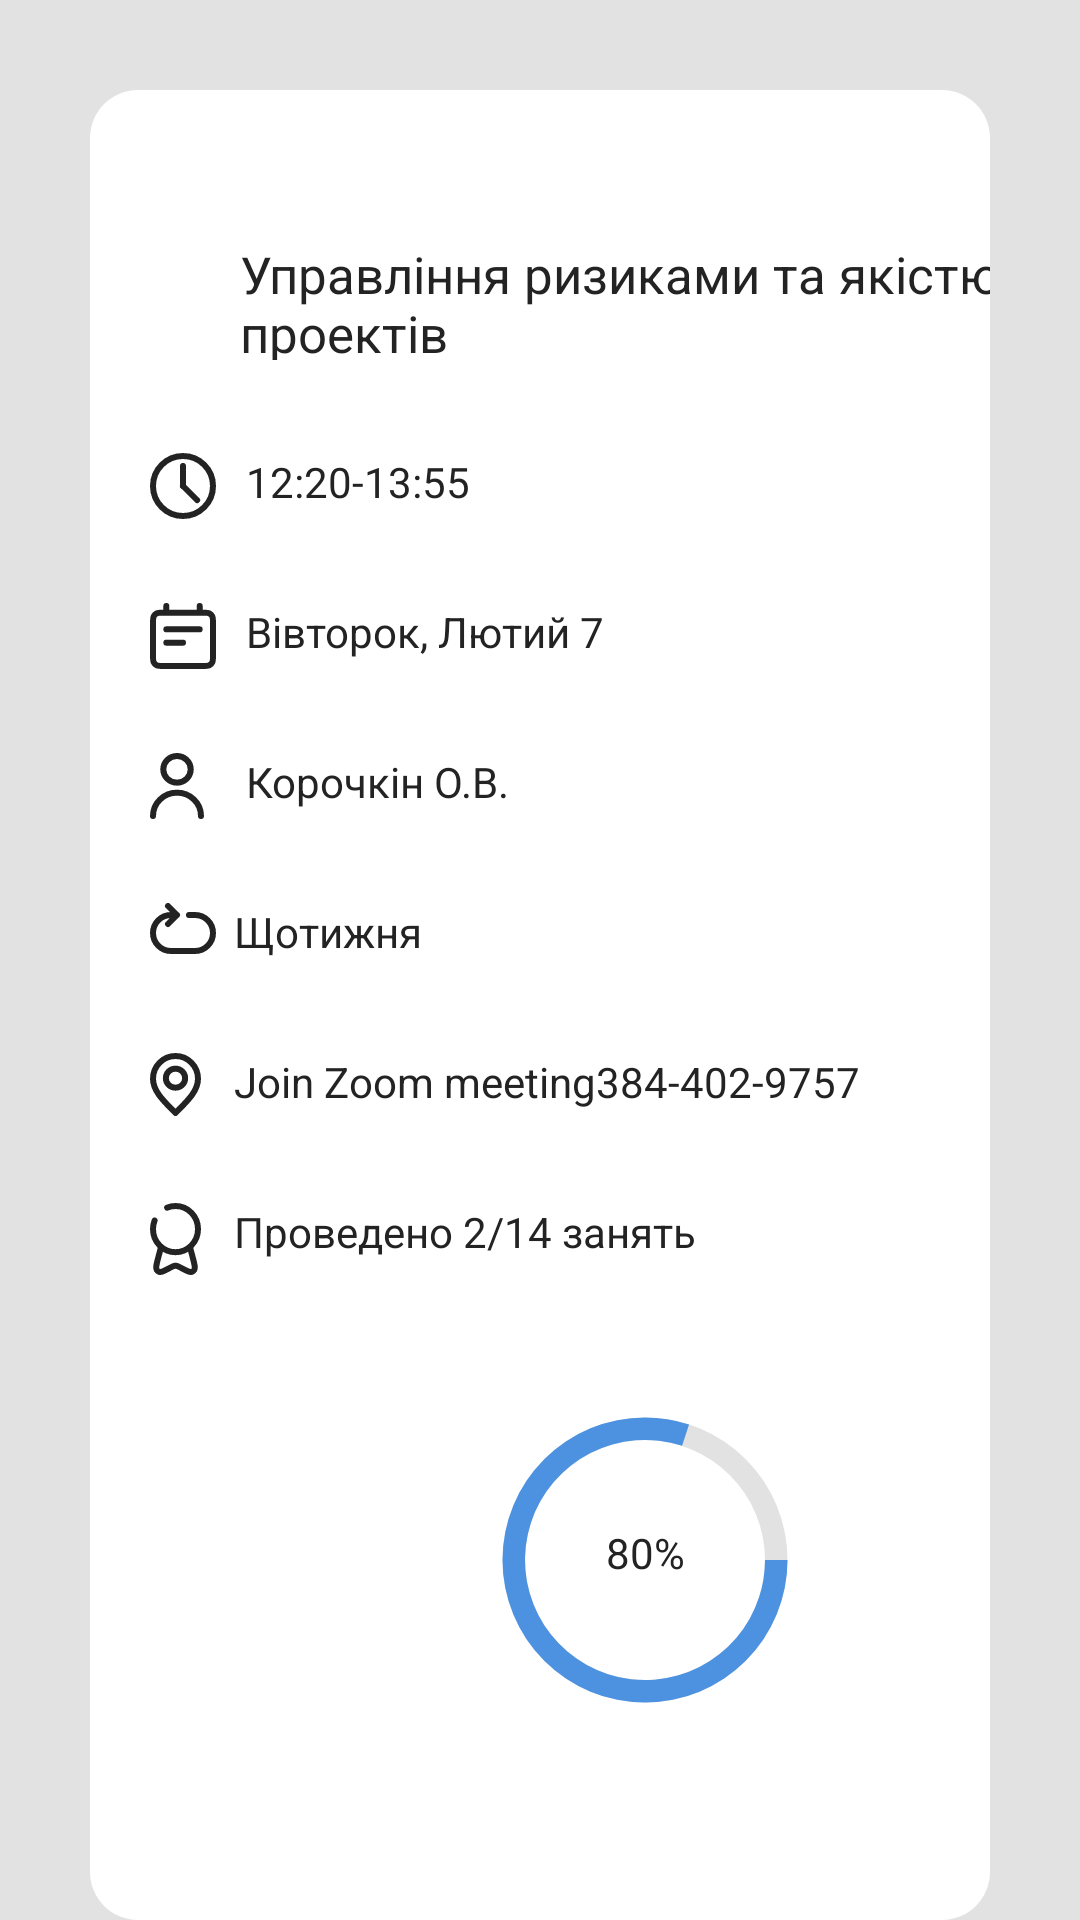

Write the Android layout XML for this screen, with the resource values it uses.
<!-- AndroidManifest.xml: application theme Theme.EasyStudy -->
<!-- res/layout/fragment_event_info.xml -->
<?xml version="1.0" encoding="utf-8"?>
<RelativeLayout xmlns:android="http://schemas.android.com/apk/res/android"
    xmlns:app="http://schemas.android.com/apk/res-auto"
    android:layout_width="match_parent"
    android:layout_height="match_parent"
    android:background="@color/light_gray">

    <androidx.constraintlayout.widget.ConstraintLayout
        android:layout_width="match_parent"
        android:layout_height="match_parent"
        android:layout_marginStart="30dp"
        android:layout_marginLeft="20dp"
        android:layout_marginTop="30dp"
        android:layout_marginEnd="30dp"
        android:layout_marginRight="20dp"
        android:background="@drawable/rounded_corners">


        <TextView
            android:id="@+id/textView_name"
            android:layout_width="266dp"
            android:layout_height="40dp"
            android:layout_marginStart="50dp"
            android:layout_marginTop="50dp"
            android:text="Управління ризиками та якістю проектів"
            android:textColor="@color/black"
            android:textSize="17sp"
            app:layout_constraintStart_toStartOf="parent"
            app:layout_constraintTop_toTopOf="parent" />

        <ImageView
            android:id="@+id/imageView_clock"
            android:layout_width="wrap_content"
            android:layout_height="wrap_content"
            android:layout_marginStart="20dp"
            android:layout_marginTop="31dp"
            app:layout_constraintStart_toStartOf="parent"
            app:layout_constraintTop_toBottomOf="@+id/textView_name"
            app:srcCompat="@drawable/ic_clock" />

        <TextView
            android:id="@+id/textView_time"
            android:layout_width="wrap_content"
            android:layout_height="wrap_content"
            android:layout_marginStart="10dp"
            android:layout_marginTop="31dp"
            android:text="12:20-13:55"
            android:textColor="@color/black"
            app:layout_constraintStart_toEndOf="@+id/imageView_clock"
            app:layout_constraintTop_toBottomOf="@+id/textView_name" />


        <ImageView
            android:id="@+id/imageView_date"
            android:layout_width="wrap_content"
            android:layout_height="wrap_content"
            android:layout_marginStart="20dp"
            android:layout_marginTop="31dp"
            app:layout_constraintStart_toStartOf="parent"
            app:layout_constraintTop_toBottomOf="@+id/textView_time"
            app:srcCompat="@drawable/ic_schedule" />

        <TextView
            android:id="@+id/textView_date"
            android:layout_width="wrap_content"
            android:layout_height="wrap_content"
            android:layout_marginStart="10dp"
            android:layout_marginTop="31dp"
            android:text="Вівторок, Лютий 7"
            android:textColor="@color/black"
            app:layout_constraintStart_toEndOf="@+id/imageView_clock"
            app:layout_constraintTop_toBottomOf="@+id/textView_time" />

        <ImageView
            android:id="@+id/imageView_professor"
            android:layout_width="wrap_content"
            android:layout_height="wrap_content"
            android:layout_marginStart="20dp"
            android:layout_marginTop="31dp"
            app:layout_constraintStart_toStartOf="parent"
            app:layout_constraintTop_toBottomOf="@+id/textView_date"
            app:srcCompat="@drawable/ic_person" />

        <TextView
            android:id="@+id/textView_professor"
            android:layout_width="wrap_content"
            android:layout_height="wrap_content"
            android:layout_marginStart="10dp"
            android:layout_marginTop="31dp"
            android:text="Корочкін О.В."
            android:textColor="@color/black"
            app:layout_constraintStart_toEndOf="@+id/imageView_clock"
            app:layout_constraintTop_toBottomOf="@+id/textView_date" />

        <ImageView
            android:id="@+id/imageView_repeat"
            android:layout_width="wrap_content"
            android:layout_height="wrap_content"
            android:layout_marginStart="20dp"
            android:layout_marginTop="31dp"
            app:layout_constraintStart_toStartOf="parent"
            app:layout_constraintTop_toBottomOf="@+id/textView_professor"
            app:srcCompat="@drawable/ic_repeat" />

        <TextView
            android:id="@+id/textView_repeat"
            android:layout_width="wrap_content"
            android:layout_height="wrap_content"
            android:layout_marginStart="10dp"
            android:layout_marginTop="31dp"
            android:text="Щотижня"
            android:textColor="@color/black"
            app:layout_constraintStart_toEndOf="@+id/imageView_professor"
            app:layout_constraintTop_toBottomOf="@+id/textView_professor" />

        <ImageView
            android:id="@+id/imageView_location"
            android:layout_width="wrap_content"
            android:layout_height="wrap_content"
            android:layout_marginStart="20dp"
            android:layout_marginTop="31dp"
            app:layout_constraintStart_toStartOf="parent"
            app:layout_constraintTop_toBottomOf="@+id/textView_repeat"
            app:srcCompat="@drawable/ic_map_black" />

        <TextView
            android:id="@+id/textView_location"
            android:layout_width="298dp"
            android:layout_height="wrap_content"
            android:layout_marginStart="10dp"
            android:layout_marginTop="31dp"
            android:text="Join Zoom meeting384-402-9757​"
            android:textColor="@color/black"
            app:layout_constraintStart_toEndOf="@+id/imageView_professor"
            app:layout_constraintTop_toBottomOf="@+id/textView_repeat" />

        <ImageView
            android:id="@+id/imageView_progress"
            android:layout_width="wrap_content"
            android:layout_height="wrap_content"
            android:layout_marginStart="20dp"
            android:layout_marginTop="31dp"
            app:layout_constraintStart_toStartOf="parent"
            app:layout_constraintTop_toBottomOf="@+id/textView_location"
            app:srcCompat="@drawable/ic_progress" />

        <TextView
            android:id="@+id/textView_progress"
            android:layout_width="wrap_content"
            android:layout_height="wrap_content"
            android:layout_marginStart="10dp"
            android:layout_marginTop="31dp"
            android:text="Проведено 2/14 занять"
            android:textColor="@color/black"
            app:layout_constraintStart_toEndOf="@+id/imageView_professor"
            app:layout_constraintTop_toBottomOf="@+id/textView_location" />

        <ProgressBar
            android:id="@+id/progressBar"
            android:layout_width="120dp"
            android:layout_height="120dp"
            android:layout_marginStart="88dp"
            android:layout_marginTop="40dp"
            android:indeterminateOnly="false"
            android:max="100"
            android:progress="80"
            android:progressDrawable="@drawable/circle"
            android:theme="@style/CircularProgress"
            app:layout_constraintStart_toEndOf="@+id/imageView_progress"
            app:layout_constraintTop_toBottomOf="@+id/textView_progress" />

        <TextView
            android:id="@+id/textView_progress_percent"
            android:layout_width="wrap_content"
            android:layout_height="wrap_content"
            android:layout_marginStart="172dp"
            android:layout_marginTop="88dp"
            android:text="80%"
            android:textColor="@color/black"
            app:layout_constraintStart_toStartOf="parent"
            app:layout_constraintTop_toBottomOf="@+id/textView_progress" />


    </androidx.constraintlayout.widget.ConstraintLayout>

</RelativeLayout>
<!-- resources referenced by this layout -->
<resources>
  <color name="black">#232323</color>
  <color name="light_gray">#E2E2E2</color>
  <!-- drawable circle (drawable) -->
  <?xml version="1.0" encoding="utf-8"?>
  <layer-list xmlns:android="http://schemas.android.com/apk/res/android">
      <item>
          <shape
              android:shape="ring"
              android:thicknessRatio="16"
              android:useLevel="false">
              <solid android:color="@color/light_gray"/>
          </shape>
      </item>
  
      <item>
          <shape
              android:shape="ring"
              android:thicknessRatio="16"
              android:useLevel="true">
              <solid android:color="@color/dark_blue"/>
          </shape>
      </item>
  </layer-list>
  <!-- drawable ic_person (drawable) -->
  <vector xmlns:android="http://schemas.android.com/apk/res/android"
      android:width="18dp"
      android:height="22dp"
      android:viewportWidth="18"
      android:viewportHeight="22">
    <path
        android:pathData="M1,21C1,16.704 4.582,13.222 9,13.222C13.418,13.222 17,16.704 17,21M13.571,5.444C13.571,7.899 11.525,9.889 9,9.889C6.475,9.889 4.429,7.899 4.429,5.444C4.429,2.99 6.475,1 9,1C11.525,1 13.571,2.99 13.571,5.444Z"
        android:strokeLineJoin="round"
        android:strokeWidth="2"
        android:fillColor="#00000000"
        android:strokeColor="#232323"
        android:strokeLineCap="round"/>
  </vector>
  <!-- drawable ic_repeat (drawable) -->
  <vector xmlns:android="http://schemas.android.com/apk/res/android"
      android:width="22dp"
      android:height="17dp"
      android:viewportWidth="22"
      android:viewportHeight="17">
    <path
        android:pathData="M13,4H15C18.314,4 21,6.686 21,10C21,13.314 18.314,16 15,16H7C3.686,16 1,13.314 1,10C1,6.686 3.686,4 7,4H9M9,4L6,1M9,4L6,7"
        android:strokeLineJoin="round"
        android:strokeWidth="2"
        android:fillColor="#00000000"
        android:strokeColor="#232323"
        android:strokeLineCap="round"/>
  </vector>
  <!-- drawable rounded_corners (drawable) -->
  <?xml version="1.0" encoding="utf-8"?>
  <shape xmlns:android="http://schemas.android.com/apk/res/android"
      android:shape="rectangle">
      <solid android:color="@android:color/white"/>
      <corners android:radius="16dp"/> 
  </shape>
  <style name="CircularProgress" parent="Theme.AppCompat.Light">
          <item name="colorAccent">@color/dark_blue</item>
      </style>
  <style name="Theme.EasyStudy" parent="Theme.MaterialComponents.DayNight.DarkActionBar">
          
          
          <item name="android:statusBarColor">?attr/colorPrimaryVariant</item>
          
          <item name="colorPrimary">@color/dark_blue</item>
          <item name="colorPrimaryVariant">@color/active_btn</item>
          <item name="colorOnPrimary">@color/white</item>
  
          <item name="colorSecondary">@color/dark_green</item>
          <item name="colorSecondaryVariant">@color/dark_purple</item>
          <item name="colorOnSecondary">@color/black</item>
  
          <item name="android:windowActionBar">false</item>
          <item name="android:windowNoTitle">true</item>
      </style>
  <color name="dark_blue">#4C92E0</color>
  <color name="active_btn">#3D24FB</color>
  <color name="white">#FFFFFFFF</color>
  <color name="dark_green">#53AE75</color>
  <color name="dark_purple">#AA6DCC</color>
</resources>
